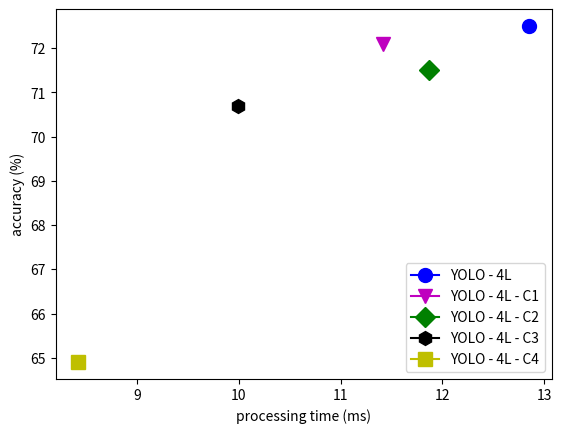

Generate this figure with matplotlib:
import matplotlib.pyplot as plt
import matplotlib.ticker as ticker
import numpy as np

c_time = [8.42, 9.99, 11.87, 11.42, 12.85]
precision = [64.9, 70.7, 71.5, 72.1, 72.5]

plt.plot(c_time[4], precision[4], marker="o", color="b", label="YOLO - 4L", markersize=10)  # circle
plt.plot(c_time[3], precision[3], marker="v", color="m", label="YOLO - 4L - C1", markersize=10)  # Diamond
plt.plot(c_time[2], precision[2], marker="D", color="g", label="YOLO - 4L - C2", markersize=10)  # hexagon
plt.plot(c_time[1], precision[1], marker="h", color="k", label="YOLO - 4L - C3", markersize=10)  # triangle

plt.plot(c_time[0], precision[0], marker="s", color="y", label="YOLO - 4L - C4", markersize=10)  # square

# plt.ylim(top=80, bottom=60, auto=True)
# plt.xlim(left=0.008, right=0.015, auto=True)
plt.legend(loc="lower right")
plt.xlabel("processing time (ms)")
plt.ylabel("accuracy (%)")
plt.show()
